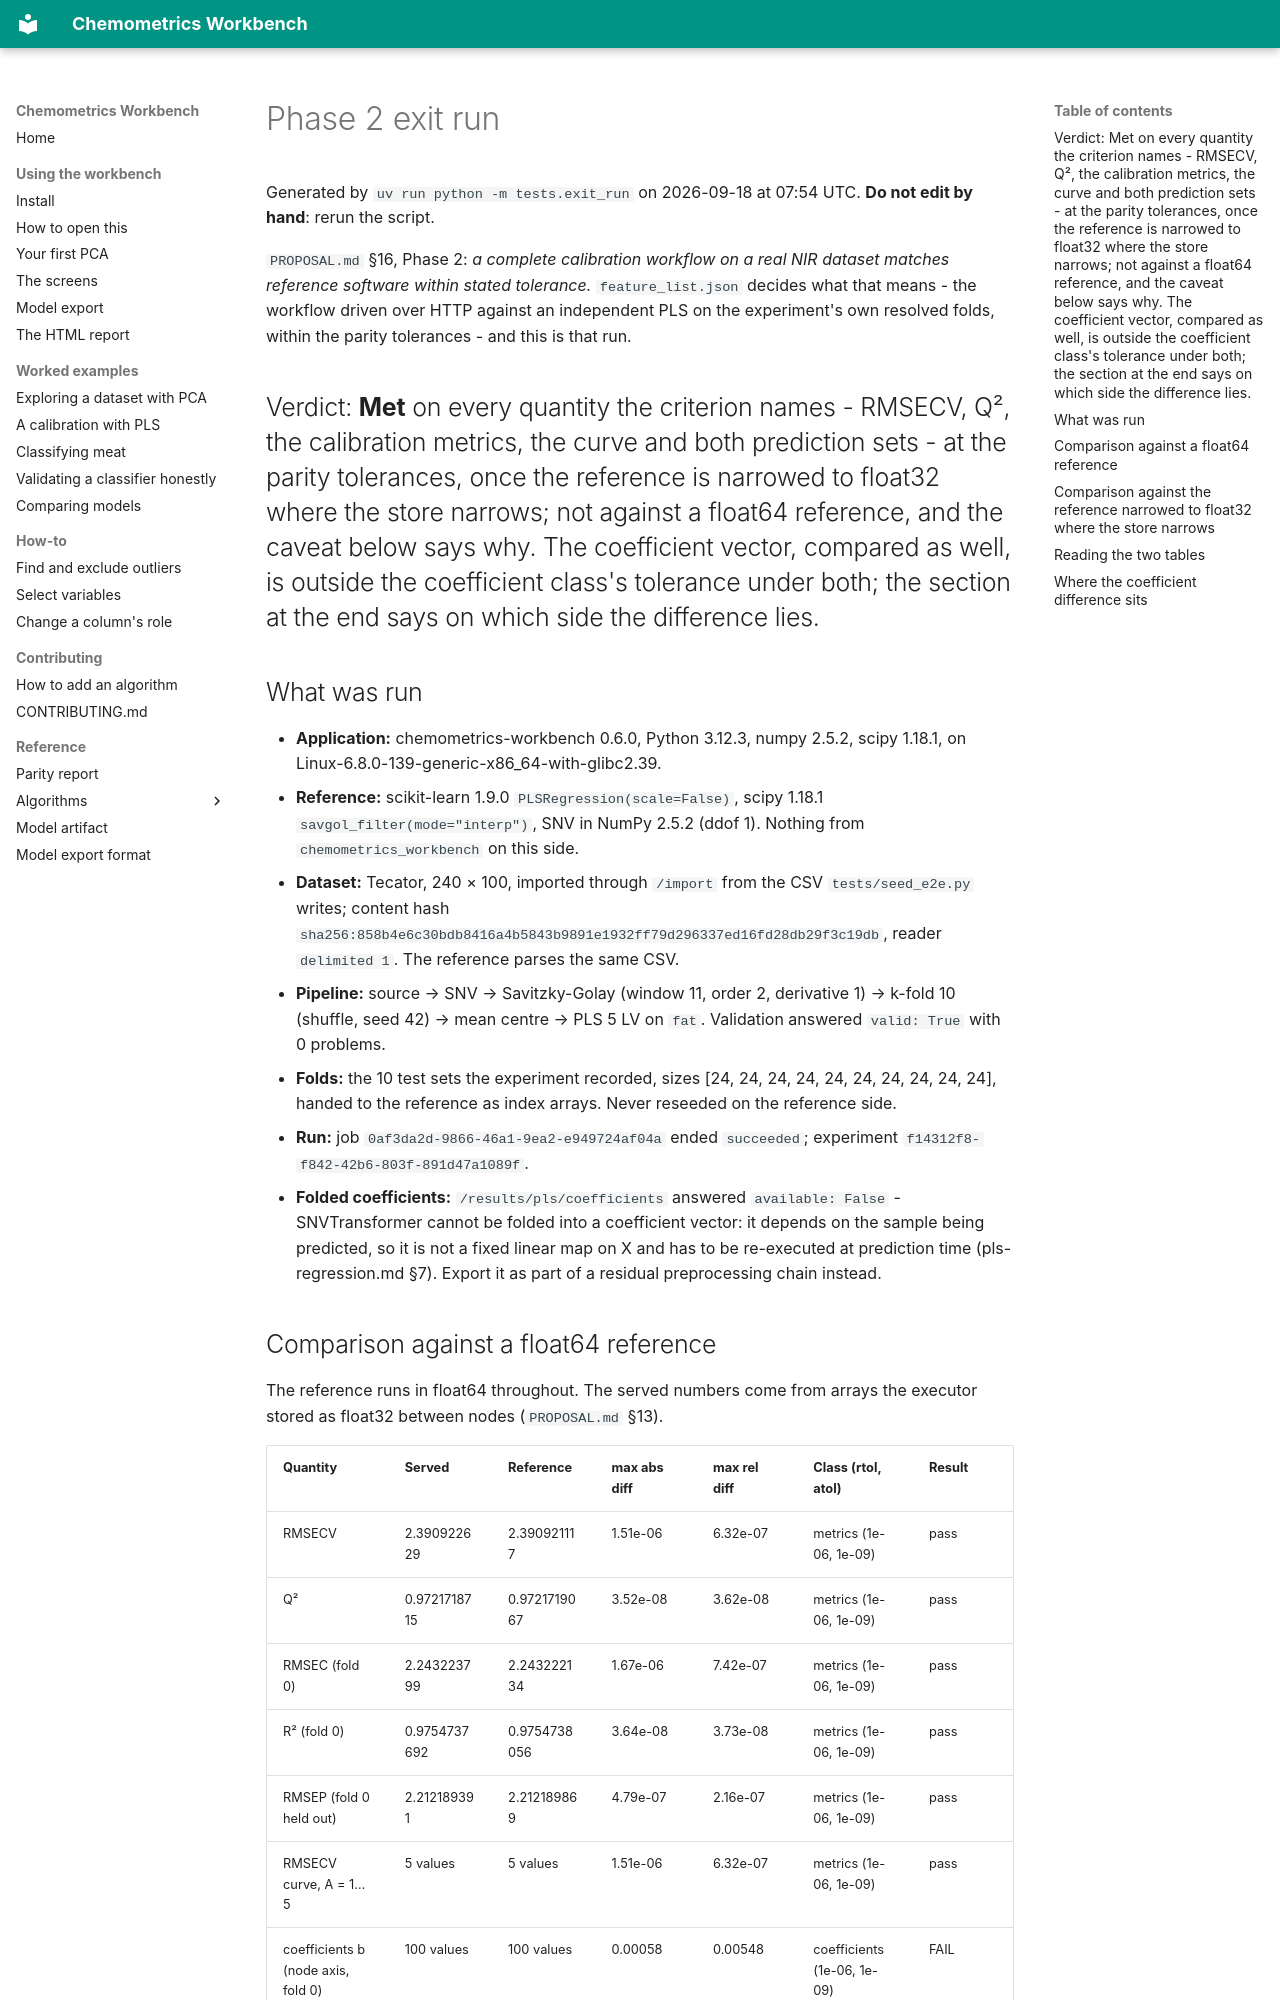

repository: millermuttu/Chemometrics-Workbench · page: phase-2/exit-run/index.html · generator: mkdocs

# Phase 2 exit run

Generated by `uv run python -m tests.exit_run` on 2026-09-18 at 07:54 UTC. **Do not edit by hand**: rerun the script.

`PROPOSAL.md` §16, Phase 2: *a complete calibration workflow on a real NIR dataset matches reference software within stated tolerance.* `feature_list.json` decides what that means - the workflow driven over HTTP against an independent PLS on the experiment's own resolved folds, within the parity tolerances - and this is that run.

## Verdict: **Met** on every quantity the criterion names - RMSECV, Q², the calibration metrics, the curve and both prediction sets - at the parity tolerances, once the reference is narrowed to float32 where the store narrows; not against a float64 reference, and the caveat below says why. The coefficient vector, compared as well, is outside the coefficient class's tolerance under both; the section at the end says on which side the difference lies.

## What was run

- **Application:** chemometrics-workbench 0.6.0, Python 3.12.3, numpy 2.5.2, scipy 1.18.1, on Linux-6.8.0-139-generic-x86_64-with-glibc2.39.
- **Reference:** scikit-learn 1.9.0 `PLSRegression(scale=False)`, scipy 1.18.1 `savgol_filter(mode="interp")`, SNV in NumPy 2.5.2 (ddof 1). Nothing from `chemometrics_workbench` on this side.
- **Dataset:** Tecator, 240 × 100, imported through `/import` from the CSV `tests/seed_e2e.py` writes; content hash `sha256:858b4e6c30bdb8416a4b5843b9891e1932ff79d296337ed16fd28db29f3c19db`, reader `delimited 1`. The reference parses the same CSV.
- **Pipeline:** source → SNV → Savitzky-Golay (window 11, order 2, derivative 1) → k-fold 10 (shuffle, seed 42) → mean centre → PLS 5 LV on `fat`. Validation answered `valid: True` with 0 problems.
- **Folds:** the 10 test sets the experiment recorded, sizes [24, 24, 24, 24, 24, 24, 24, 24, 24, 24], handed to the reference as index arrays. Never reseeded on the reference side.
- **Run:** job `0af3da2d-9866-46a1-9ea2-e949724af04a` ended `succeeded`; experiment `f14312f8-f842-42b6-803f-891d47a1089f`.
- **Folded coefficients:** `/results/pls/coefficients` answered `available: False` - SNVTransformer cannot be folded into a coefficient vector: it depends on the sample being predicted, so it is not a fixed linear map on X and has to be re-executed at prediction time (pls-regression.md §7). Export it as part of a residual preprocessing chain instead.
